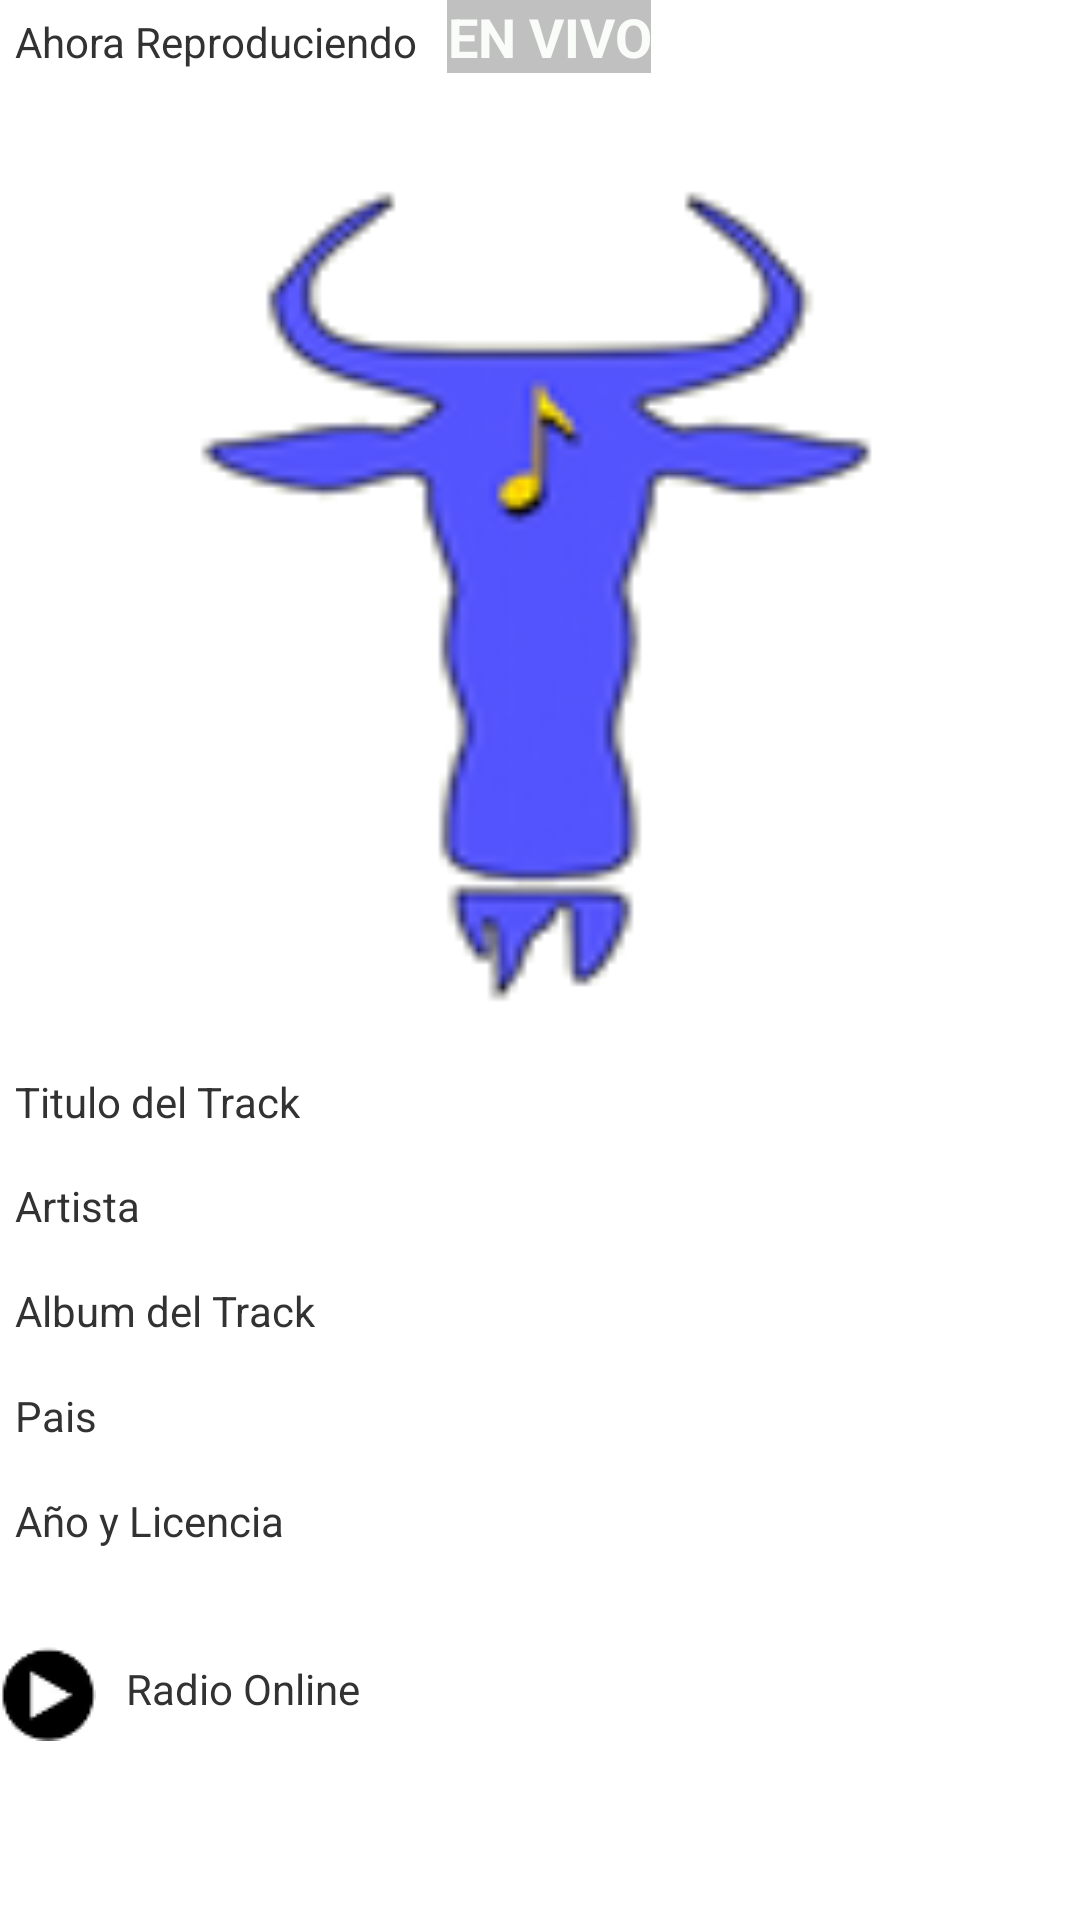

Here is an Android app screen rendered from its layout file. Give the layout XML and the strings, colors and styles it references.
<!-- AndroidManifest.xml: application theme AppTheme -->
<!-- res/layout/fragmentplayer.xml -->
<?xml version="1.0" encoding="utf-8"?>
<LinearLayout xmlns:android="http://schemas.android.com/apk/res/android"
    android:layout_width="match_parent"
    android:layout_height="match_parent"
    android:orientation="vertical" >

    <LinearLayout 
        android:orientation="vertical"
        android:layout_marginLeft="5dp"
        android:layout_marginRight="5dp"
	    android:layout_width="match_parent"
	    android:layout_height="0px"
	    android:layout_weight="6">

        <LinearLayout
            android:layout_width="match_parent"
            android:layout_height="wrap_content"
            android:layout_weight="1" 
            android:orientation="horizontal">
            
	        <TextView
	            android:id="@+id/textEstado"
	            android:layout_width="wrap_content"
	            android:layout_height="wrap_content"
	            android:text="@string/estadoReproductor"
	         />
	        <TextView
	            android:id="@+id/textEstadoVivo"
	            android:layout_width="wrap_content"
	            android:layout_height="wrap_content"
	            android:text="@string/estadoVivoReproductor"
	            android:layout_marginLeft="10dp"
	            style="@style/NoLive"
	         />
        
        </LinearLayout>
        
        <ImageView
            android:id="@+id/imageTrack"
            android:layout_width="match_parent"
            android:layout_height="0px"
            android:layout_weight="20"
            android:contentDescription="@string/contentImagePlayer"
            android:scaleType="fitXY"
            android:src="@drawable/radiognuavatar" />
		
		<TextView 
		        android:id="@+id/textTitulo"
	            android:layout_width="wrap_content"
	            android:layout_height="wrap_content"
	            android:text="@string/TituloTrack"
	            android:layout_weight="1"
		    />
		<TextView 
		        android:id="@+id/textArtista"
	            android:layout_width="wrap_content"
	            android:layout_height="wrap_content"
	            android:text="@string/ArtistaTrack"
	            android:layout_weight="1"
		    />
		
		<TextView 
		        android:id="@+id/textAlbum"
	            android:layout_width="wrap_content"
	            android:layout_height="wrap_content"
	            android:text="@string/AlbumTrack"
	            android:layout_weight="1"        
		    />
		
		<TextView 
		        android:id="@+id/textCountry"
	            android:layout_width="wrap_content"
	            android:layout_height="wrap_content"
	            android:text="@string/Country"
	            android:layout_weight="1"
		    />
		
		<TextView 
		        android:id="@+id/textyearlicence"
	            android:layout_width="wrap_content"
	            android:layout_height="wrap_content"
	            android:text="@string/yearlicence"
	            android:layout_weight="1"
		    />

		
		<WebView
		    android:id="@+id/webView"
		    android:layout_weight="1"
		    android:layout_width="0px"
		    android:layout_height="0px" />
		
	</LinearLayout>
    
    <LinearLayout 
        android:orientation="horizontal"
    	android:layout_width="match_parent"
    	android:layout_height="0px"
    	android:layout_weight="1">

        <ImageView
            android:id="@+id/imageControlRadio"
            android:contentDescription="@string/contentImagePlayStop"
            android:layout_width="wrap_content"
            android:layout_height="wrap_content"
            android:src="@drawable/play32" />
		<TextView 
		    	android:layout_marginTop="5dp"
		    	android:layout_marginLeft="10dp"
		        android:id="@+id/textMessageRadio"
	            android:layout_width="wrap_content"
	            android:layout_height="wrap_content"
	            android:text="@string/MessageRadio"
		    />		
        
        
    </LinearLayout>

</LinearLayout>
<!-- resources referenced by this layout -->
<resources>
  <!-- drawable play32: png bitmap (drawable-mdpi, 1254 bytes) -->
  <!-- drawable radiognuavatar: png bitmap (drawable-mdpi, 11517 bytes) -->
  <string name="AlbumTrack">Album del Track</string>
  <string name="ArtistaTrack">Artista</string>
  <string name="Country">Pais</string>
  <string name="MessageRadio">Radio Online</string>
  <string name="TituloTrack">Titulo del Track</string>
  <string name="contentImagePlayStop">Imagen del boton play y stop</string>
  <string name="contentImagePlayer">Imagen del track que actualmente esta tocando</string>
  <string name="estadoReproductor">Ahora Reproduciendo</string>
  <string name="estadoVivoReproductor">EN VIVO</string>
  <string name="yearlicence">Año y Licencia</string>
  <style name="NoLive">
          <item name="android:textColor">#fafcf9</item>
          <item name="android:background">#c0c0c0</item>
          <item name="android:typeface">normal</item>
          <item name="android:textSize">18sp</item>
          <item name="android:gravity">center</item>
          <item name="android:textStyle">bold</item>
      </style>
  <style name="AppTheme" parent="AppBaseTheme">
          
      </style>
  <style name="AppBaseTheme" parent="android:Theme.Light">
          
      </style>
</resources>
